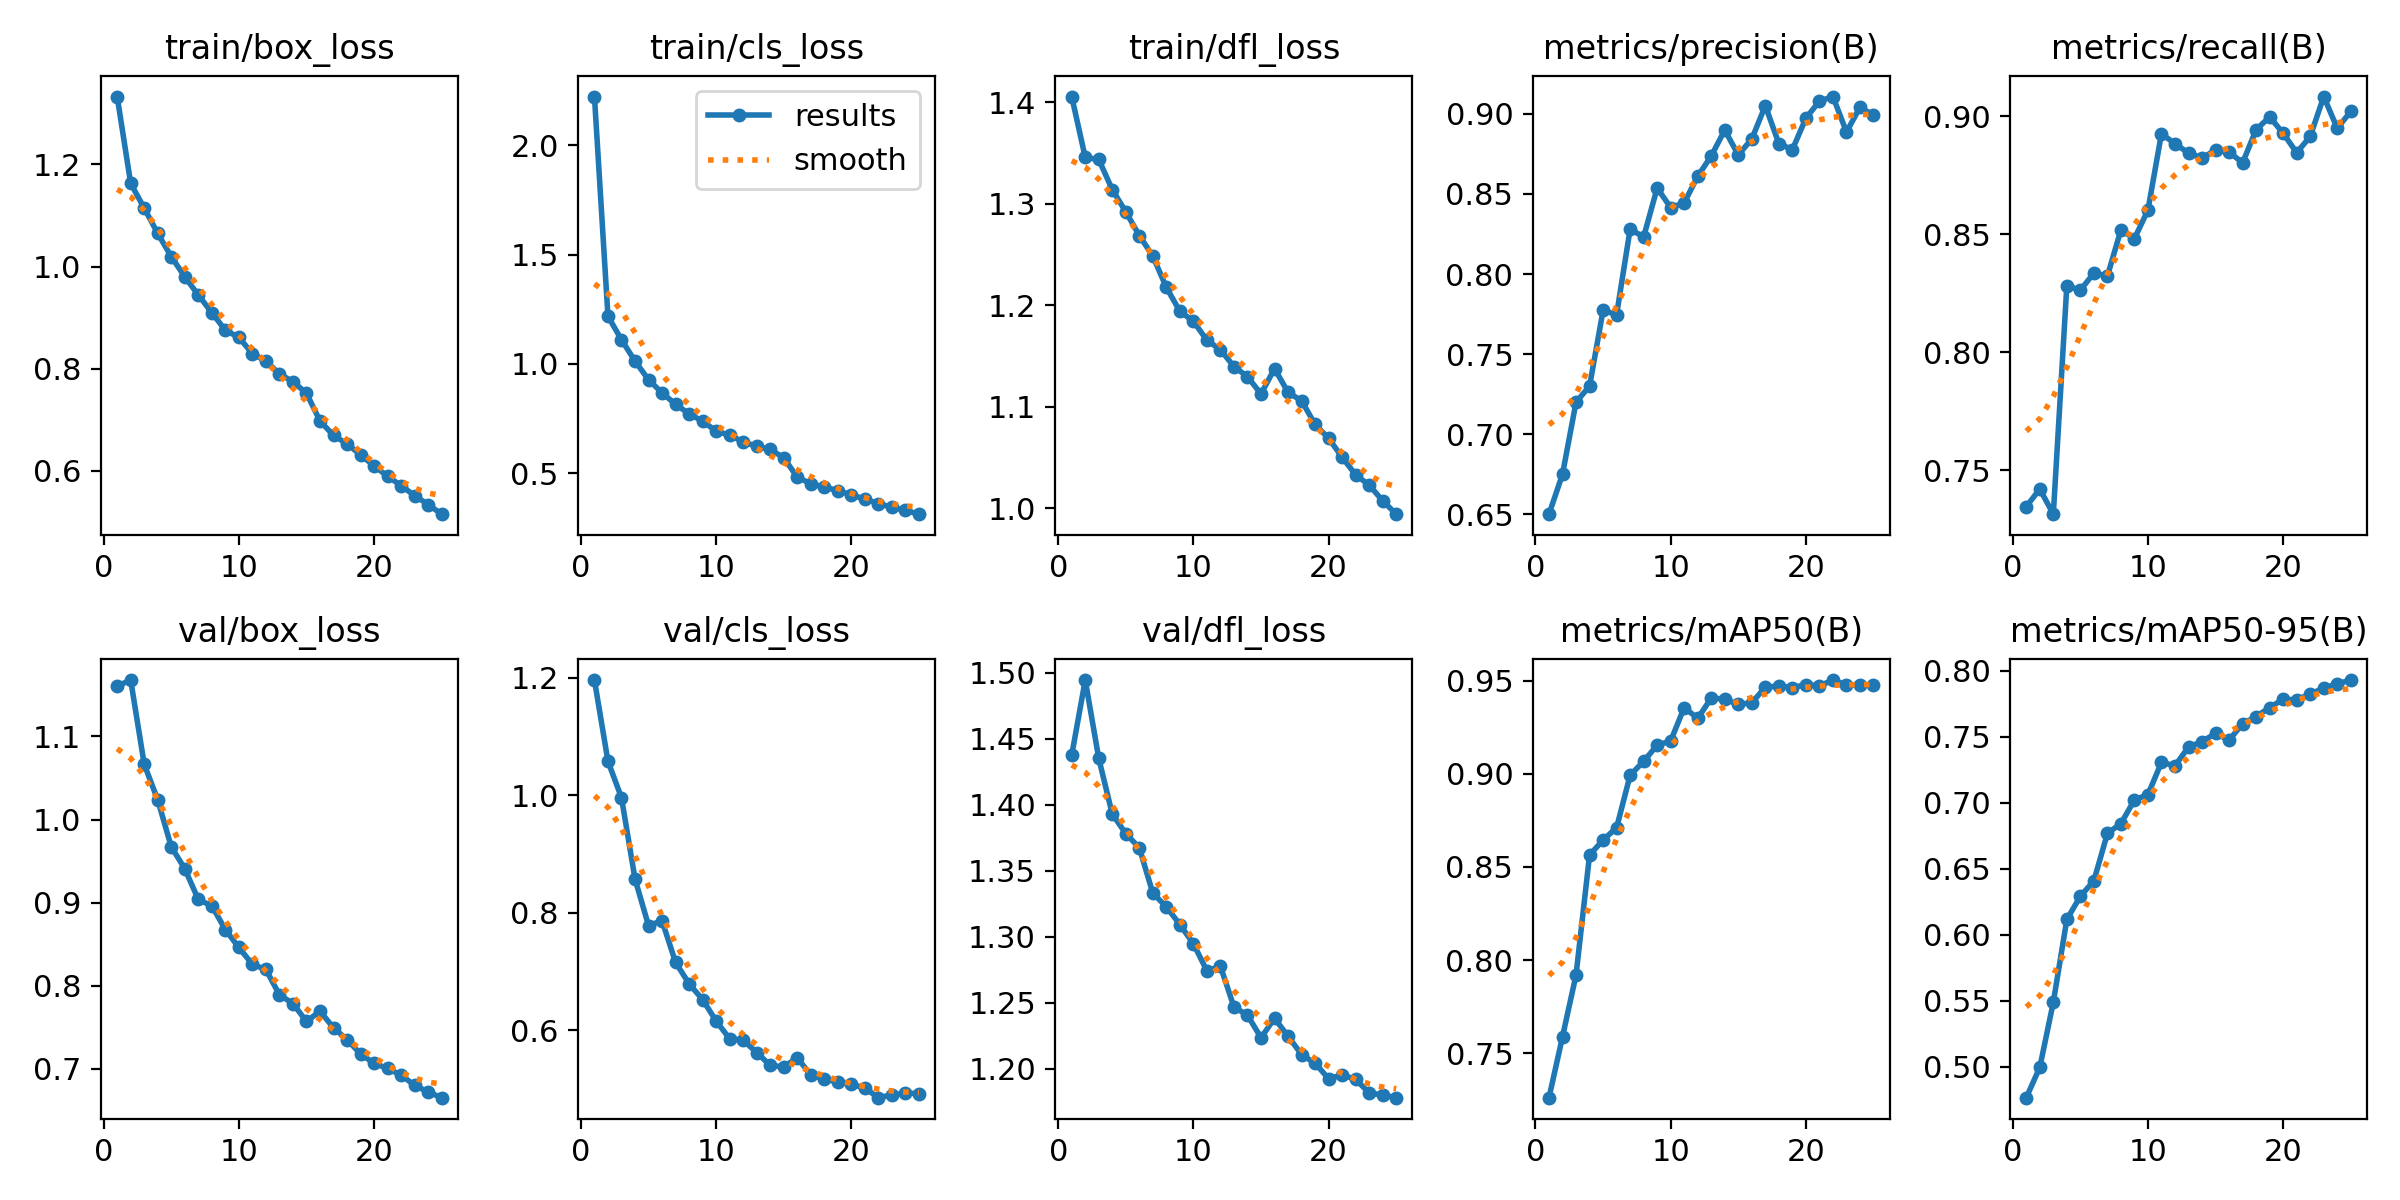

The table this chart was drawn from, first rows:
epoch, time, train/box_loss, train/cls_loss, train/dfl_loss, metrics/precision(B), metrics/recall(B), metrics/mAP50(B), metrics/mAP50-95(B), val/box_loss, val/cls_loss, val/dfl_loss, lr/pg0, lr/pg1, lr/pg2
1, 941.3, 1.332, 2.224, 1.406, 0.6502, 0.7346, 0.7261, 0.4764, 1.16, 1.196, 1.438, 0.0002775, 0.0002775, 0.0002775
2, 1871, 1.162, 1.218, 1.346, 0.6751, 0.7421, 0.7589, 0.4994, 1.168, 1.058, 1.495, 0.0005331, 0.0005331, 0.0005331
3, 2798, 1.114, 1.11, 1.344, 0.7201, 0.7314, 0.792, 0.5487, 1.067, 0.9956, 1.435, 0.0007668, 0.0007668, 0.0007668
4, 3725, 1.065, 1.013, 1.314, 0.7301, 0.8282, 0.8564, 0.6114, 1.024, 0.8574, 1.393, 0.000734, 0.000734, 0.000734
5, 4651, 1.019, 0.9273, 1.292, 0.7773, 0.8263, 0.8644, 0.629, 0.9672, 0.7781, 1.378, 0.0007011, 0.0007011, 0.0007011
6, 5578, 0.9798, 0.867, 1.269, 0.7747, 0.8335, 0.8711, 0.6407, 0.9409, 0.7864, 1.367, 0.0006681, 0.0006681, 0.0006681
7, 6504, 0.9443, 0.8147, 1.248, 0.828, 0.8323, 0.8992, 0.6766, 0.9039, 0.7155, 1.333, 0.0006351, 0.0006351, 0.0006351
8, 7431, 0.9097, 0.7712, 1.217, 0.8232, 0.8518, 0.9067, 0.6841, 0.8962, 0.6793, 1.323, 0.0006021, 0.0006021, 0.0006021
9, 8357, 0.8752, 0.7371, 1.194, 0.8537, 0.8481, 0.9153, 0.702, 0.8677, 0.6523, 1.309, 0.0005691, 0.0005691, 0.0005691
10, 9283, 0.8615, 0.6922, 1.184, 0.8415, 0.8603, 0.9176, 0.7061, 0.8461, 0.6159, 1.295, 0.0005361, 0.0005361, 0.0005361
11, 10209, 0.8295, 0.6733, 1.165, 0.8445, 0.8927, 0.9356, 0.7305, 0.8258, 0.5857, 1.274, 0.0005031, 0.0005031, 0.0005031
12, 11134, 0.8149, 0.6427, 1.156, 0.861, 0.8882, 0.9297, 0.7279, 0.8197, 0.5834, 1.278, 0.0004701, 0.0004701, 0.0004701
13, 12060, 0.7901, 0.6222, 1.14, 0.8737, 0.8844, 0.9407, 0.7421, 0.7892, 0.5622, 1.247, 0.0004372, 0.0004372, 0.0004372
14, 12986, 0.7746, 0.6079, 1.13, 0.8899, 0.8822, 0.94, 0.7462, 0.7787, 0.5405, 1.241, 0.0004042, 0.0004042, 0.0004042
15, 13912, 0.7523, 0.5701, 1.113, 0.8743, 0.8857, 0.9373, 0.7525, 0.7571, 0.5379, 1.224, 0.0003712, 0.0003712, 0.0003712
16, 14862, 0.6977, 0.4809, 1.138, 0.8843, 0.8848, 0.9381, 0.7473, 0.7695, 0.5534, 1.238, 0.0003382, 0.0003382, 0.0003382
17, 15786, 0.6695, 0.4514, 1.114, 0.9051, 0.8802, 0.9464, 0.7598, 0.7495, 0.5239, 1.225, 0.0003052, 0.0003052, 0.0003052
18, 16709, 0.653, 0.4357, 1.106, 0.8814, 0.8943, 0.9471, 0.7652, 0.7353, 0.5168, 1.211, 0.0002722, 0.0002722, 0.0002722
19, 17633, 0.6318, 0.4195, 1.082, 0.8777, 0.8997, 0.9462, 0.772, 0.7181, 0.5125, 1.204, 0.0002392, 0.0002392, 0.0002392
20, 18556, 0.6099, 0.4001, 1.069, 0.8972, 0.8928, 0.9479, 0.7783, 0.7068, 0.5086, 1.193, 0.0002063, 0.0002063, 0.0002063
21, 19479, 0.5898, 0.3804, 1.05, 0.908, 0.8845, 0.9472, 0.7778, 0.7007, 0.5017, 1.195, 0.0001733, 0.0001733, 0.0001733
22, 20403, 0.5713, 0.3604, 1.033, 0.9108, 0.8914, 0.9503, 0.7823, 0.6926, 0.4855, 1.192, 0.0001403, 0.0001403, 0.0001403
23, 21326, 0.5518, 0.3428, 1.023, 0.8887, 0.9083, 0.9477, 0.7866, 0.6803, 0.4903, 1.182, 0.0001073, 0.0001073, 0.0001073
24, 22249, 0.5343, 0.3294, 1.007, 0.904, 0.8949, 0.9475, 0.79, 0.6723, 0.4932, 1.18, 7.43036e-05, 7.43036e-05, 7.43036e-05
25, 23172, 0.5155, 0.3116, 0.9941, 0.8992, 0.902, 0.9478, 0.7928, 0.6655, 0.4924, 1.178, 4.13168e-05, 4.13168e-05, 4.13168e-05
